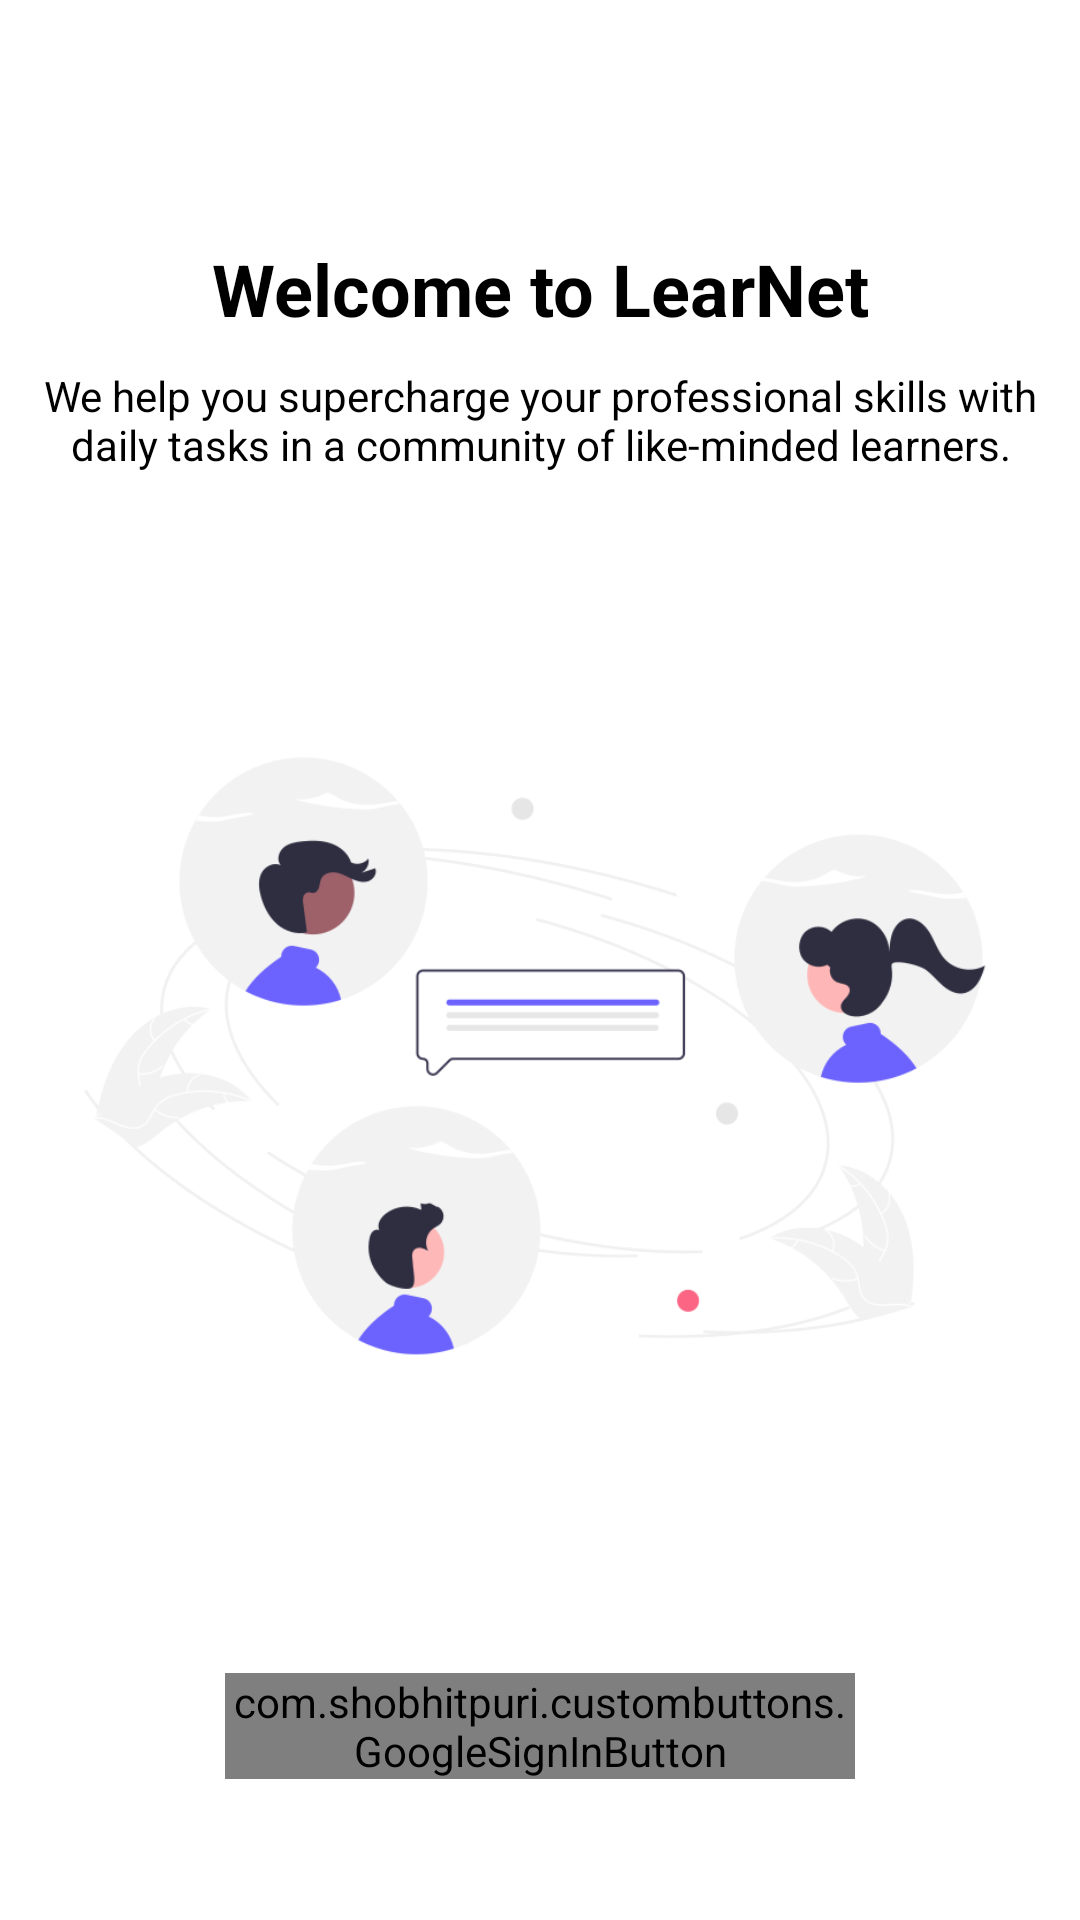

Write the Android layout XML for this screen, with the resource values it uses.
<!-- AndroidManifest.xml: application theme Theme.LearNet -->
<!-- res/layout/fragment_login.xml -->
<?xml version="1.0" encoding="utf-8"?>
<FrameLayout xmlns:android="http://schemas.android.com/apk/res/android"
    xmlns:tools="http://schemas.android.com/tools"
    android:layout_width="match_parent"
    android:layout_height="match_parent"
    xmlns:app="http://schemas.android.com/apk/res-auto"
    tools:context=".ui.login.LoginFragment">

<LinearLayout
    android:layout_width="match_parent"
    android:layout_height="match_parent"
    android:orientation="vertical">

    <TextView
        android:id="@+id/tv_title"
        android:layout_width="match_parent"
        android:layout_height="wrap_content"
        android:textSize="24sp"
        android:textStyle="bold"
        android:layout_gravity="center"
        android:textAlignment="center"
        android:textColor="@color/black"
        android:layout_marginTop="80dp"
        android:text="@string/welcome_to_learnet"/>

    <TextView
        android:layout_width="340dp"
        android:layout_height="wrap_content"
        android:textSize="14sp"
        android:textStyle="normal"
        android:layout_gravity="center"
        android:textAlignment="center"
        android:textColor="@color/black"
        android:layout_marginTop="10dp"
        android:text="@string/learnet_byline"/>

    <ImageView
        android:id="@+id/iv_rocket"
        android:layout_width="match_parent"
        android:layout_height="400dp"
        android:layout_marginTop="0dp"
        android:padding="20dp"
        android:src="@drawable/community"/>

    <RelativeLayout
        android:layout_width="match_parent"
        android:layout_height="wrap_content"
        android:layout_gravity="center"
        android:drawableStart="@drawable/ic_google"
        android:gravity="center_horizontal">

        <com.shobhitpuri.custombuttons.GoogleSignInButton
            android:id="@+id/btn_google_sign_in"
            android:layout_width="210dp"
            android:layout_height="wrap_content"
            android:layout_centerInParent="true"
            android:text="@string/google_sign_in"
            app:isDarkTheme="false" />

    </RelativeLayout>
</LinearLayout>
</FrameLayout>
<!-- resources referenced by this layout -->
<resources>
  <color name="black">#FF000000</color>
  <!-- drawable community: png bitmap (drawable, 60491 bytes) -->
  <string name="learnet_byline">We help you supercharge your professional skills with daily tasks in a community of like-minded learners.</string>
  <string name="welcome_to_learnet">Welcome to LearNet</string>
  <style name="Theme.LearNet" parent="Theme.MaterialComponents.DayNight.DarkActionBar">
          
          <item name="colorPrimary">@color/purple_500</item>
          <item name="colorPrimaryVariant">@color/purple_700</item>
          <item name="colorOnPrimary">@color/white</item>
          
          <item name="colorSecondary">@color/teal_200</item>
          <item name="colorSecondaryVariant">@color/teal_700</item>
          <item name="colorOnSecondary">@color/black</item>
          
          <item name="android:statusBarColor" tools:targetApi="l">?attr/colorPrimaryVariant</item>
          <item name="windowActionBar">false</item>
          <item name="windowNoTitle">true</item>
          <item name="android:windowFullscreen">true</item>
          
      </style>
  <color name="purple_500">#FF6200EE</color>
  <color name="purple_700">#FF3700B3</color>
  <color name="white">#FFFFFF</color>
  <color name="teal_200">#FF03DAC5</color>
  <color name="teal_700">#FF018786</color>
</resources>
